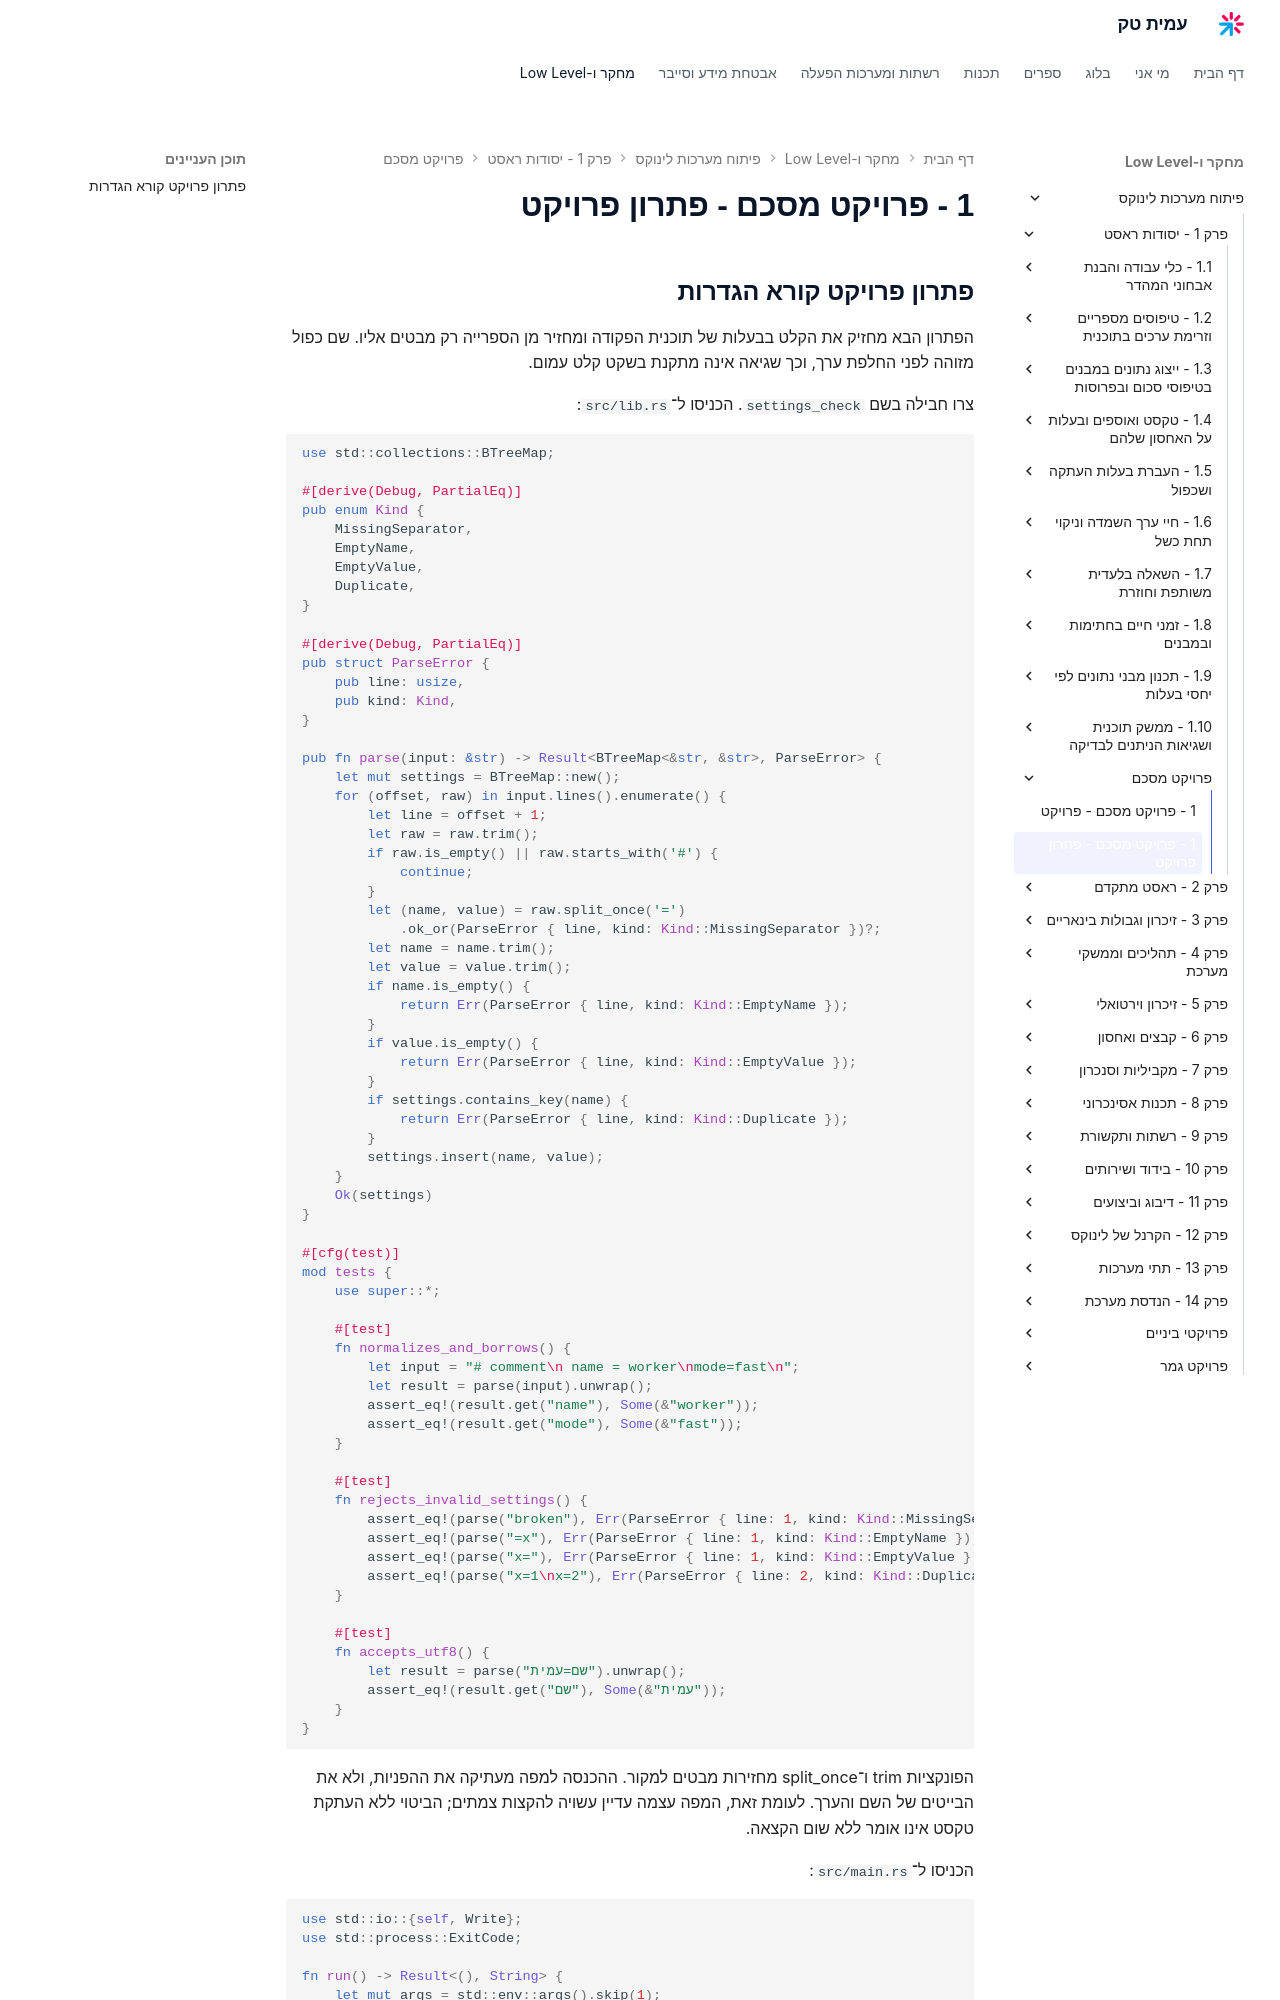

repository: AmitPinchasi/amittech · page: פיתוח-מערכות-לינוקס/1 - יסודות ראסט/פרויקט מסכם/1 - פרויקט מסכם - פתרון פרויקט/index.html · generator: mkdocs

## פתרון פרויקט קורא הגדרות

הפתרון הבא מחזיק את הקלט בבעלות של תוכנית הפקודה ומחזיר מן הספרייה רק מבטים אליו. שם כפול מזוהה לפני החלפת ערך, וכך שגיאה אינה מתקנת בשקט קלט עמום.

צרו חבילה בשם `settings_check`. הכניסו ל־`src/lib.rs`:

```rust
use std::collections::BTreeMap;

#[derive(Debug, PartialEq)]
pub enum Kind {
    MissingSeparator,
    EmptyName,
    EmptyValue,
    Duplicate,
}

#[derive(Debug, PartialEq)]
pub struct ParseError {
    pub line: usize,
    pub kind: Kind,
}

pub fn parse(input: &str) -> Result<BTreeMap<&str, &str>, ParseError> {
    let mut settings = BTreeMap::new();
    for (offset, raw) in input.lines().enumerate() {
        let line = offset + 1;
        let raw = raw.trim();
        if raw.is_empty() || raw.starts_with('#') {
            continue;
        }
        let (name, value) = raw.split_once('=')
            .ok_or(ParseError { line, kind: Kind::MissingSeparator })?;
        let name = name.trim();
        let value = value.trim();
        if name.is_empty() {
            return Err(ParseError { line, kind: Kind::EmptyName });
        }
        if value.is_empty() {
            return Err(ParseError { line, kind: Kind::EmptyValue });
        }
        if settings.contains_key(name) {
            return Err(ParseError { line, kind: Kind::Duplicate });
        }
        settings.insert(name, value);
    }
    Ok(settings)
}

#[cfg(test)]
mod tests {
    use super::*;

    #[test]
    fn normalizes_and_borrows() {
        let input = "# comment\n name = worker\nmode=fast\n";
        let result = parse(input).unwrap();
        assert_eq!(result.get("name"), Some(&"worker"));
        assert_eq!(result.get("mode"), Some(&"fast"));
    }

    #[test]
    fn rejects_invalid_settings() {
        assert_eq!(parse("broken"), Err(ParseError { line: 1, kind: Kind::MissingSeparator }));
        assert_eq!(parse("=x"), Err(ParseError { line: 1, kind: Kind::EmptyName }));
        assert_eq!(parse("x="), Err(ParseError { line: 1, kind: Kind::EmptyValue }));
        assert_eq!(parse("x=1\nx=2"), Err(ParseError { line: 2, kind: Kind::Duplicate }));
    }

    #[test]
    fn accepts_utf8() {
        let result = parse("שם=עמית").unwrap();
        assert_eq!(result.get("שם"), Some(&"עמית"));
    }
}
```

הפונקציות trim ו־split_once מחזירות מבטים למקור. ההכנסה למפה מעתיקה את ההפניות, ולא את הבייטים של השם והערך. לעומת זאת, המפה עצמה עדיין עשויה להקצות צמתים; הביטוי ללא העתקת טקסט אינו אומר ללא שום הקצאה.

הכניסו ל־`src/main.rs`:

```rust
use std::io::{self, Write};
use std::process::ExitCode;
